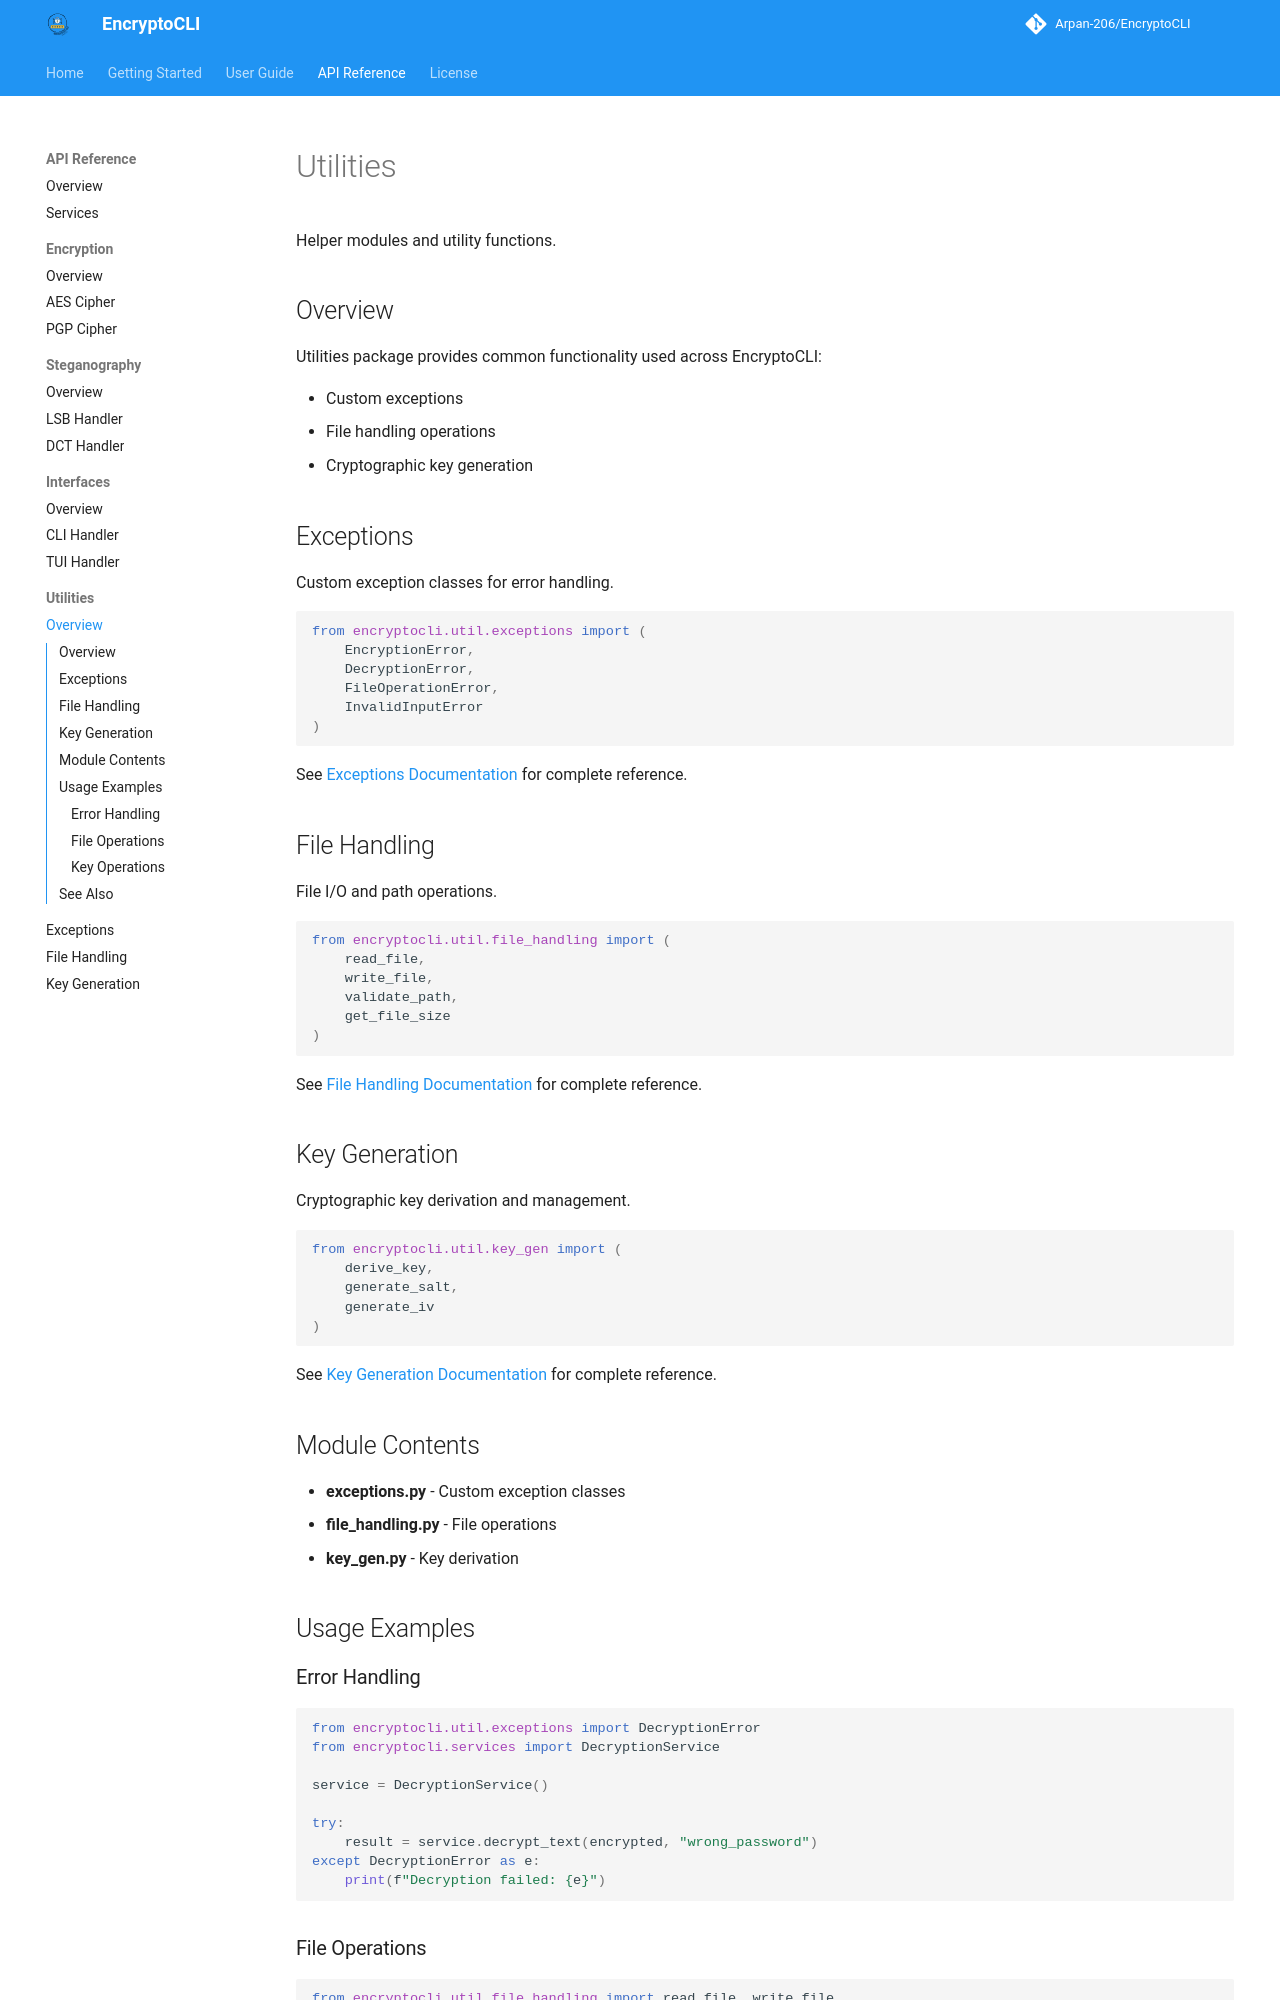

repository: Arpan-206/EncryptoCLI · page: api/utilities/index.html · generator: mkdocs

# Utilities

Helper modules and utility functions.

## Overview

Utilities package provides common functionality used across EncryptoCLI:

- Custom exceptions
- File handling operations
- Cryptographic key generation

## Exceptions

Custom exception classes for error handling.

```python
from encryptocli.util.exceptions import (
    EncryptionError,
    DecryptionError,
    FileOperationError,
    InvalidInputError
)
```

See [Exceptions Documentation](exceptions.md) for complete reference.

## File Handling

File I/O and path operations.

```python
from encryptocli.util.file_handling import (
    read_file,
    write_file,
    validate_path,
    get_file_size
)
```

See [File Handling Documentation](file_handling.md) for complete reference.

## Key Generation

Cryptographic key derivation and management.

```python
from encryptocli.util.key_gen import (
    derive_key,
    generate_salt,
    generate_iv
)
```

See [Key Generation Documentation](key_gen.md) for complete reference.

## Module Contents

- **exceptions.py** - Custom exception classes
- **file_handling.py** - File operations
- **key_gen.py** - Key derivation

## Usage Examples

### Error Handling

```python
from encryptocli.util.exceptions import DecryptionError
from encryptocli.services import DecryptionService

service = DecryptionService()

try:
    result = service.decrypt_text(encrypted, "wrong_password")
except DecryptionError as e:
    print(f"Decryption failed: {e}")
```
